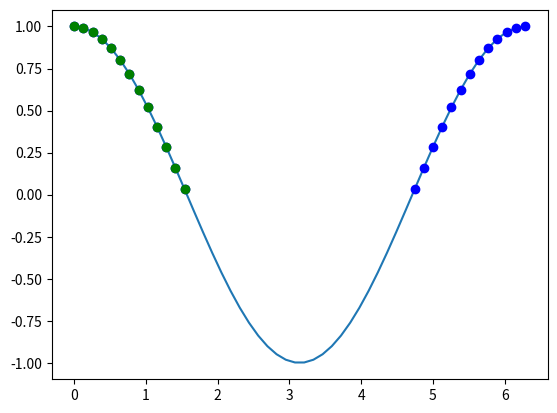

Recreate this plot in Python.
import matplotlib.pyplot as plt
import numpy as np

a = np.linspace(0, 2 * np.pi, 50)
print (a)
#畫線條用
b = np.cos(a)
print (b)

#繪圖做線
plt.plot (a,b)
mask = b >= 0
#bo是函點 

plt.plot(a[mask], b[mask], 'bo')
mask = (b >= 0) & (a <= np.pi / 2)
#分開區間
plt.plot(a[mask], b[mask], 'go')
plt.show()

#show是把圖表跑出來
#line15之後